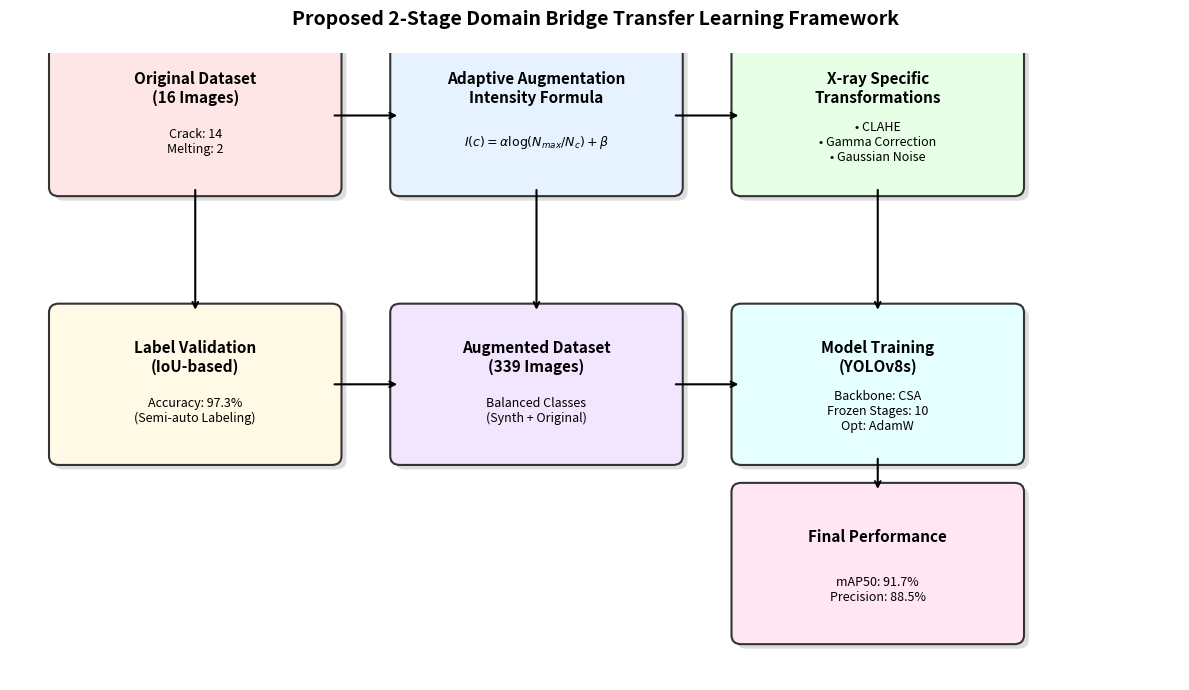

The matplotlib source for this figure:
import matplotlib.pyplot as plt
import matplotlib.patches as patches
from matplotlib.path import Path

def create_architecture_diagram():
    # Setup figure
    fig, ax = plt.subplots(figsize=(12, 7))
    ax.set_xlim(0, 12)
    ax.set_ylim(0, 7)
    ax.axis('off')
    
    # Style settings
    box_facecolor = '#f0f4f8'
    box_edgecolor = '#333333'
    text_color = '#000000'
    arrow_color = '#000000'
    font_family = 'sans-serif' # Helvetica or Arial style
    
    # Define boxes (x, y, width, height, label, subtext)
    # Layout strategy: 3 columns, 2 rows essentially
    # Row 1 (Top): Original -> Adaptive -> X-ray Trans
    # Row 2 (Bottom): IoU Val -> Augmented -> YOLO -> Final (Final is extra step)
    
    # Coordinates
    y_row1 = 4.5
    y_row2 = 1.5
    
    x_col1 = 0.5
    x_col2 = 4.0
    x_col3 = 7.5
    x_col4 = 10.0 # Wait, YOLO is col3? Let's check flow.
    # Flow: Original(1) -> Adaptive(2) -> X-ray(3)
    #       | \               |             |
    #       v  \              v             v
    #      IoU(4) ->      Augmented(5) -> YOLO(6) -> Final(7)
    
    # Re-adjusting spacing
    w = 2.8
    h = 1.6
    gap = 0.7
    
    # Box definitions
    boxes = {
        'original': {'x': 0.5, 'y': 4.5, 'text': "Original Dataset\n(16 Images)", 'sub': "Crack: 14\nMelting: 2", 'color': '#ffe6e6'}, # Light Red
        'adaptive': {'x': 4.0, 'y': 4.5, 'text': "Adaptive Augmentation\nIntensity Formula", 'sub': r"$I(c) = \alpha \log(N_{max}/N_c) + \beta$", 'color': '#e6f2ff'}, # Light Blue
        'xray':     {'x': 7.5, 'y': 4.5, 'text': "X-ray Specific\nTransformations", 'sub': "• CLAHE\n• Gamma Correction\n• Gaussian Noise", 'color': '#e6ffe6'}, # Light Green
        
        'iou':      {'x': 0.5, 'y': 1.5, 'text': "Label Validation\n(IoU-based)", 'sub': "Accuracy: 97.3%\n(Semi-auto Labeling)", 'color': '#fff9e6'}, # Light Yellowish
        'augmented':{'x': 4.0, 'y': 1.5, 'text': "Augmented Dataset\n(339 Images)", 'sub': "Balanced Classes\n(Synth + Original)", 'color': '#f2e6ff'}, # Light Purple
        'yolo':     {'x': 7.5, 'y': 1.5, 'text': "Model Training\n(YOLOv8s)", 'sub': "Backbone: CSA\nFrozen Stages: 10\nOpt: AdamW", 'color': '#e6ffff'}, # Cyan-ish
        
        'final':    {'x': 7.5, 'y': -1.2, 'text': "Final Performance", 'sub': "mAP50: 91.7%\nPrecision: 88.5%", 'color': '#ffe6f2'} # Pink
    }
    
    # Adjust Final position (below YOLO)
    boxes['final']['y'] = -0.5 # A bit lower? No, figure limits 0-7.
    # Let's shift everything up.
    shift_y = 1.0
    for k in boxes:
        boxes[k]['y'] += shift_y

    # Helper to draw box
    def draw_box(key):
        b = boxes[key]
        # Draw shadow
        shadow = patches.FancyBboxPatch((b['x']+0.05, b['y']-0.05), w, h, boxstyle="round,pad=0.1", 
                                        ec="none", fc='#dddddd', zorder=1)
        ax.add_patch(shadow)
        
        # Draw box
        rect = patches.FancyBboxPatch((b['x'], b['y']), w, h, boxstyle="round,pad=0.1", 
                                      linewidth=1.5, edgecolor=box_edgecolor, facecolor=b['color'], zorder=2)
        ax.add_patch(rect)
        
        # Text
        cx = b['x'] + w/2
        cy = b['y'] + h/2 + 0.3
        ax.text(cx, cy, b['text'], ha='center', va='center', fontsize=11, fontweight='bold', zorder=3)
        
        # Subtext
        cy_sub = b['y'] + h/2 - 0.3
        ax.text(cx, cy_sub, b['sub'], ha='center', va='center', fontsize=9, zorder=3)
        
        # Save center points for arrows
        boxes[key]['center_top'] = (cx, b['y'] + h)
        boxes[key]['center_bottom'] = (cx, b['y'])
        boxes[key]['center_left'] = (b['x'], b['y'] + h/2)
        boxes[key]['center_right'] = (b['x'] + w, b['y'] + h/2)

    for k in boxes:
        draw_box(k)

    # Helper for arrow
    def draw_arrow(start_box, end_box, side_start='center_right', side_end='center_left'):
        p1 = boxes[start_box][side_start]
        p2 = boxes[end_box][side_end]
        ax.annotate("", xy=p2, xytext=p1, 
                    arrowprops=dict(arrowstyle="->", lw=1.5, color=arrow_color))

    # Connections based on image
    # Original -> Adaptive
    draw_arrow('original', 'adaptive', 'center_right', 'center_left')
    
    # Adaptive -> X-ray
    draw_arrow('adaptive', 'xray', 'center_right', 'center_left')
    
    # Original -> IoU (Down)
    draw_arrow('original', 'iou', 'center_bottom', 'center_top')
    
    # Adaptive -> Augmented (Down)
    draw_arrow('adaptive', 'augmented', 'center_bottom', 'center_top')
    
    # X-ray -> YOLO (Down)
    draw_arrow('xray', 'yolo', 'center_bottom', 'center_top')
    
    # IoU -> Augmented (Right)
    draw_arrow('iou', 'augmented', 'center_right', 'center_left')
    
    # Augmented -> YOLO (Right)
    draw_arrow('augmented', 'yolo', 'center_right', 'center_left')
    
    # YOLO -> Final (Down)
    # Wait, 'final' Y is lower than YOLO
    draw_arrow('yolo', 'final', 'center_bottom', 'center_top')

    # Add Section Titles (Optional background zones)
    # Zone 1: Data Preparation
    # rect1 = patches.Rectangle((0.2, 1.2+shift_y), 3.4, 5.2, alpha=0.05, color='gray')
    # ax.add_patch(rect1)
    # ax.text(0.3, 6.2+shift_y, "Phase 1: Data Prep", fontsize=10, fontweight='bold', color='gray')

    plt.title("Proposed 2-Stage Domain Bridge Transfer Learning Framework", fontsize=14, fontweight='bold', pad=20)
    plt.tight_layout()
    plt.savefig(r'C:\국민대프로젝트\architecture_diagram.png', dpi=300, bbox_inches='tight')
    plt.close()

if __name__ == "__main__":
    create_architecture_diagram()
